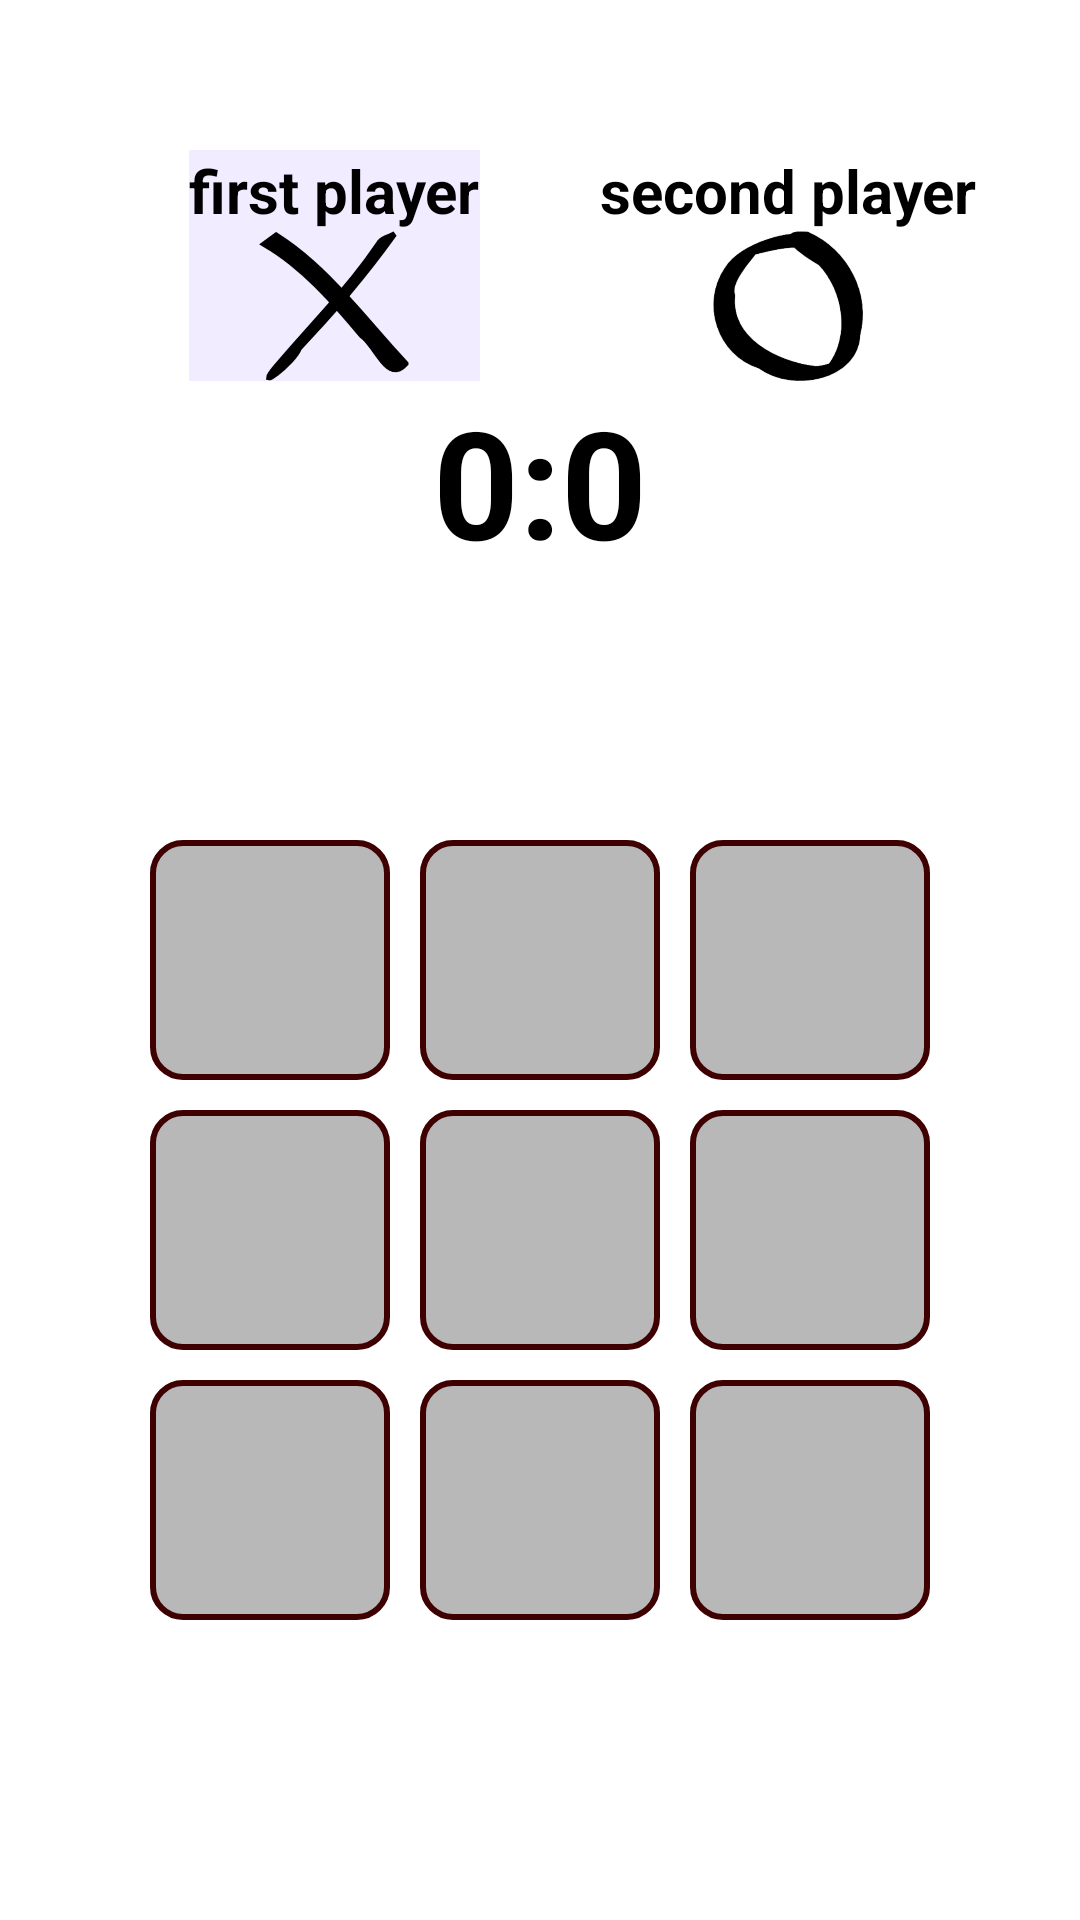

Reconstruct the res/layout file that produces this screen, plus the resources it refers to.
<!-- AndroidManifest.xml: application theme Theme.TicTacToe -->
<!-- res/layout/game.xml -->
<?xml version="1.0" encoding="utf-8"?>
<RelativeLayout xmlns:android="http://schemas.android.com/apk/res/android"
    xmlns:app="http://schemas.android.com/apk/res-auto"
    xmlns:tools="http://schemas.android.com/tools"
    android:layout_width="match_parent"
    android:layout_height="match_parent"
    android:orientation="vertical">

<LinearLayout
    android:layout_width="match_parent"
    android:layout_height="wrap_content"
    android:layout_marginTop="50dp"
    android:orientation="vertical"
    android:gravity="center">
    <LinearLayout
        android:layout_width="match_parent"
        android:layout_height="wrap_content"
        android:orientation="horizontal"

        android:gravity="center"
        >
    <LinearLayout
        android:id="@+id/player1_icon"
        android:layout_width="wrap_content"
        android:layout_height="wrap_content"
        android:orientation="vertical"
        android:gravity="center"
        android:layout_marginRight="20dp"
        android:layout_marginLeft="29dp"
        android:background="@drawable/current_mover">
        <TextView
            android:layout_width="wrap_content"
            android:layout_height="wrap_content"
            android:maxLines="1"
            android:text="@string/first"
            android:textColor="@color/black"
            android:textSize="20sp"
            android:textStyle="bold" />
        <ImageView


            android:layout_width="50dp"
            android:layout_height="50dp"
            android:src="@drawable/xtic"/>

    </LinearLayout>



        <LinearLayout
            android:layout_width="wrap_content"
            android:layout_height="wrap_content"
            android:orientation="vertical"
            android:gravity="center"
            android:layout_marginLeft="20dp"
            android:id="@+id/player2_icon">


            <TextView
                android:maxLines="1"
                android:layout_width="wrap_content"
                android:layout_height="wrap_content"
                android:text="@string/second"
                android:textColor="@color/black"
                android:textSize="20sp"
                android:textStyle="bold" />
            <ImageView
                android:layout_width="50dp"
                android:layout_height="50dp"
                android:src="@drawable/otic"/>

        </LinearLayout>


    </LinearLayout>

    <TextView

        android:id="@+id/score"
        android:layout_width="wrap_content"
        android:layout_height="wrap_content"

        android:text="@string/score"
        android:textColor="@color/black"
        android:textSize="50sp"
        android:textStyle="bold" />

    </LinearLayout>

        <LinearLayout
            android:layout_width="match_parent"
            android:layout_height="wrap_content"
            android:orientation="vertical"
            android:layout_alignParentBottom="true"
            android:gravity="center"
            android:layout_marginBottom="100dp"
            >

            <LinearLayout
                android:layout_width="wrap_content"
                android:layout_height="wrap_content"
                android:layout_marginBottom="10dp"
                android:orientation="horizontal">

                <androidx.appcompat.widget.AppCompatImageView
                    android:id="@+id/textView1"
                    android:layout_width="80dp"
                    android:layout_height="80dp"
                    android:layout_marginRight="10dp"
                    android:background="@drawable/btn_field"
                    android:scaleType="centerCrop"
                    android:padding="5dp"
                    android:src="@drawable/field" />

                <androidx.appcompat.widget.AppCompatImageView
                    android:id="@+id/textView2"
                    android:layout_width="80dp"
                    android:layout_height="80dp"
                    android:scaleType="centerCrop"
                    android:layout_marginRight="10dp"
                    android:background="@drawable/btn_field"
                    android:padding="5dp"
                    android:src="@drawable/field" />

                <androidx.appcompat.widget.AppCompatImageView
                    android:id="@+id/textView3"

                    android:layout_width="80dp"
                    android:layout_height="80dp"
                    android:background="@drawable/btn_field"
                    android:scaleType="centerCrop"
                    android:padding="5dp"
                    android:src="@drawable/field" />
            </LinearLayout>

            <LinearLayout
                android:layout_width="wrap_content"
                android:layout_height="wrap_content"
                android:layout_marginBottom="10dp"
                android:orientation="horizontal">

                <androidx.appcompat.widget.AppCompatImageView
                    android:id="@+id/textView4"
                    android:layout_width="80dp"
                    android:layout_height="80dp"
                    android:layout_marginRight="10dp"
                    android:background="@drawable/btn_field"
                    android:scaleType="centerCrop"
                    android:padding="5dp"
                    android:src="@drawable/field" />

                <androidx.appcompat.widget.AppCompatImageView
                    android:id="@+id/textView5"
                    android:layout_width="80dp"
                    android:layout_height="80dp"
                    android:layout_marginRight="10dp"
                    android:background="@drawable/btn_field"
                    android:scaleType="centerCrop"
                    android:padding="5dp"
                    android:src="@drawable/field" />

                <androidx.appcompat.widget.AppCompatImageView
                    android:id="@+id/textView6"
                    android:layout_width="80dp"
                    android:layout_height="80dp"
                    android:background="@drawable/btn_field"
                    android:scaleType="centerCrop"
                    android:padding="5dp"
                    android:src="@drawable/field" />
            </LinearLayout>

            <LinearLayout
                android:layout_width="wrap_content"
                android:layout_height="wrap_content"
                android:orientation="horizontal">

                <androidx.appcompat.widget.AppCompatImageView
                    android:id="@+id/textView7"
                    android:layout_width="80dp"
                    android:layout_height="80dp"
                    android:layout_marginRight="10dp"
                    android:background="@drawable/btn_field"
                    android:scaleType="centerCrop"
                    android:padding="5dp"
                    android:src="@drawable/field" />

                <androidx.appcompat.widget.AppCompatImageView
                    android:id="@+id/textView8"
                    android:layout_width="80dp"
                    android:layout_height="80dp"
                    android:layout_marginRight="10dp"
                    android:background="@drawable/btn_field"
                    android:scaleType="centerCrop"
                    android:padding="5dp"/>

                <androidx.appcompat.widget.AppCompatImageView
                    android:id="@+id/textView9"
                    android:layout_width="80dp"
                    android:layout_height="80dp"
                    android:background="@drawable/btn_field"
                    android:scaleType="centerCrop"
                    android:padding="5dp"
                    android:src="@drawable/field" />
            </LinearLayout>

        </LinearLayout>


</RelativeLayout>
<!-- resources referenced by this layout -->
<resources>
  <color name="black">#FF000000</color>
  <!-- drawable btn_field (drawable) -->
  <?xml version="1.0" encoding="utf-8"?>
  <selector xmlns:android="http://schemas.android.com/apk/res/android">
      <item android:state_pressed="false" android:drawable="@drawable/style_field"/>
      <item android:state_pressed="true" android:drawable="@drawable/style_field_pressed"/>
  </selector>
  <!-- drawable current_mover (drawable) -->
  <?xml version="1.0" encoding="utf-8"?>
  <shape xmlns:android="http://schemas.android.com/apk/res/android">
  <solid android:color="@color/yellow"></solid>
  </shape>
  <!-- drawable field: png bitmap (drawable, 1112 bytes) -->
  <!-- drawable otic: png bitmap (drawable, 25012 bytes) -->
  <!-- drawable xtic: png bitmap (drawable, 26479 bytes) -->
  <string name="first">first player</string>
  <string name="score">0:0</string>
  <string name="second">second player</string>
  <style name="Theme.TicTacToe" parent="Theme.MaterialComponents.DayNight.NoActionBar">
          
  
          <item name="colorPrimary">@color/purple_500</item>
          <item name="colorPrimaryVariant">@color/purple_700</item>
          <item name="colorOnPrimary">@color/white</item>
          
          <item name="colorSecondary">@color/teal_200</item>
          <item name="colorSecondaryVariant">@color/teal_700</item>
          <item name="colorOnSecondary">@color/black</item>
          
          <item name="android:statusBarColor">?attr/colorPrimaryVariant</item>
          
      </style>
  <!-- drawable style_field (drawable) -->
  <?xml version="1.0" encoding="utf-8"?>
  <shape xmlns:android="http://schemas.android.com/apk/res/android">
  
      <stroke android:width="2dp" android:color="@color/dark_red"></stroke>
      <corners android:radius="10dp"></corners>
      <solid android:color="@color/greyish"></solid>
  </shape>
  <!-- drawable style_field_pressed (drawable) -->
  <?xml version="1.0" encoding="utf-8"?>
  <shape xmlns:android="http://schemas.android.com/apk/res/android">
  
      <stroke android:width="2dp" android:color="@color/red_bright"></stroke>
      <corners android:radius="10dp"></corners>
      <solid android:color="@color/greyish"></solid>
  </shape>
  <color name="yellow">#33BA9FFF</color>
  <color name="purple_500">#FF6200EE</color>
  <color name="purple_700">#FF3700B3</color>
  <color name="white">#FFFFFF</color>
  <color name="teal_200">#FF03DAC5</color>
  <color name="teal_700">#FF018786</color>
  <color name="dark_red">#3E0000</color>
  <color name="greyish">#B8B8B8</color>
  <color name="red_bright">#FF0000</color>
</resources>
